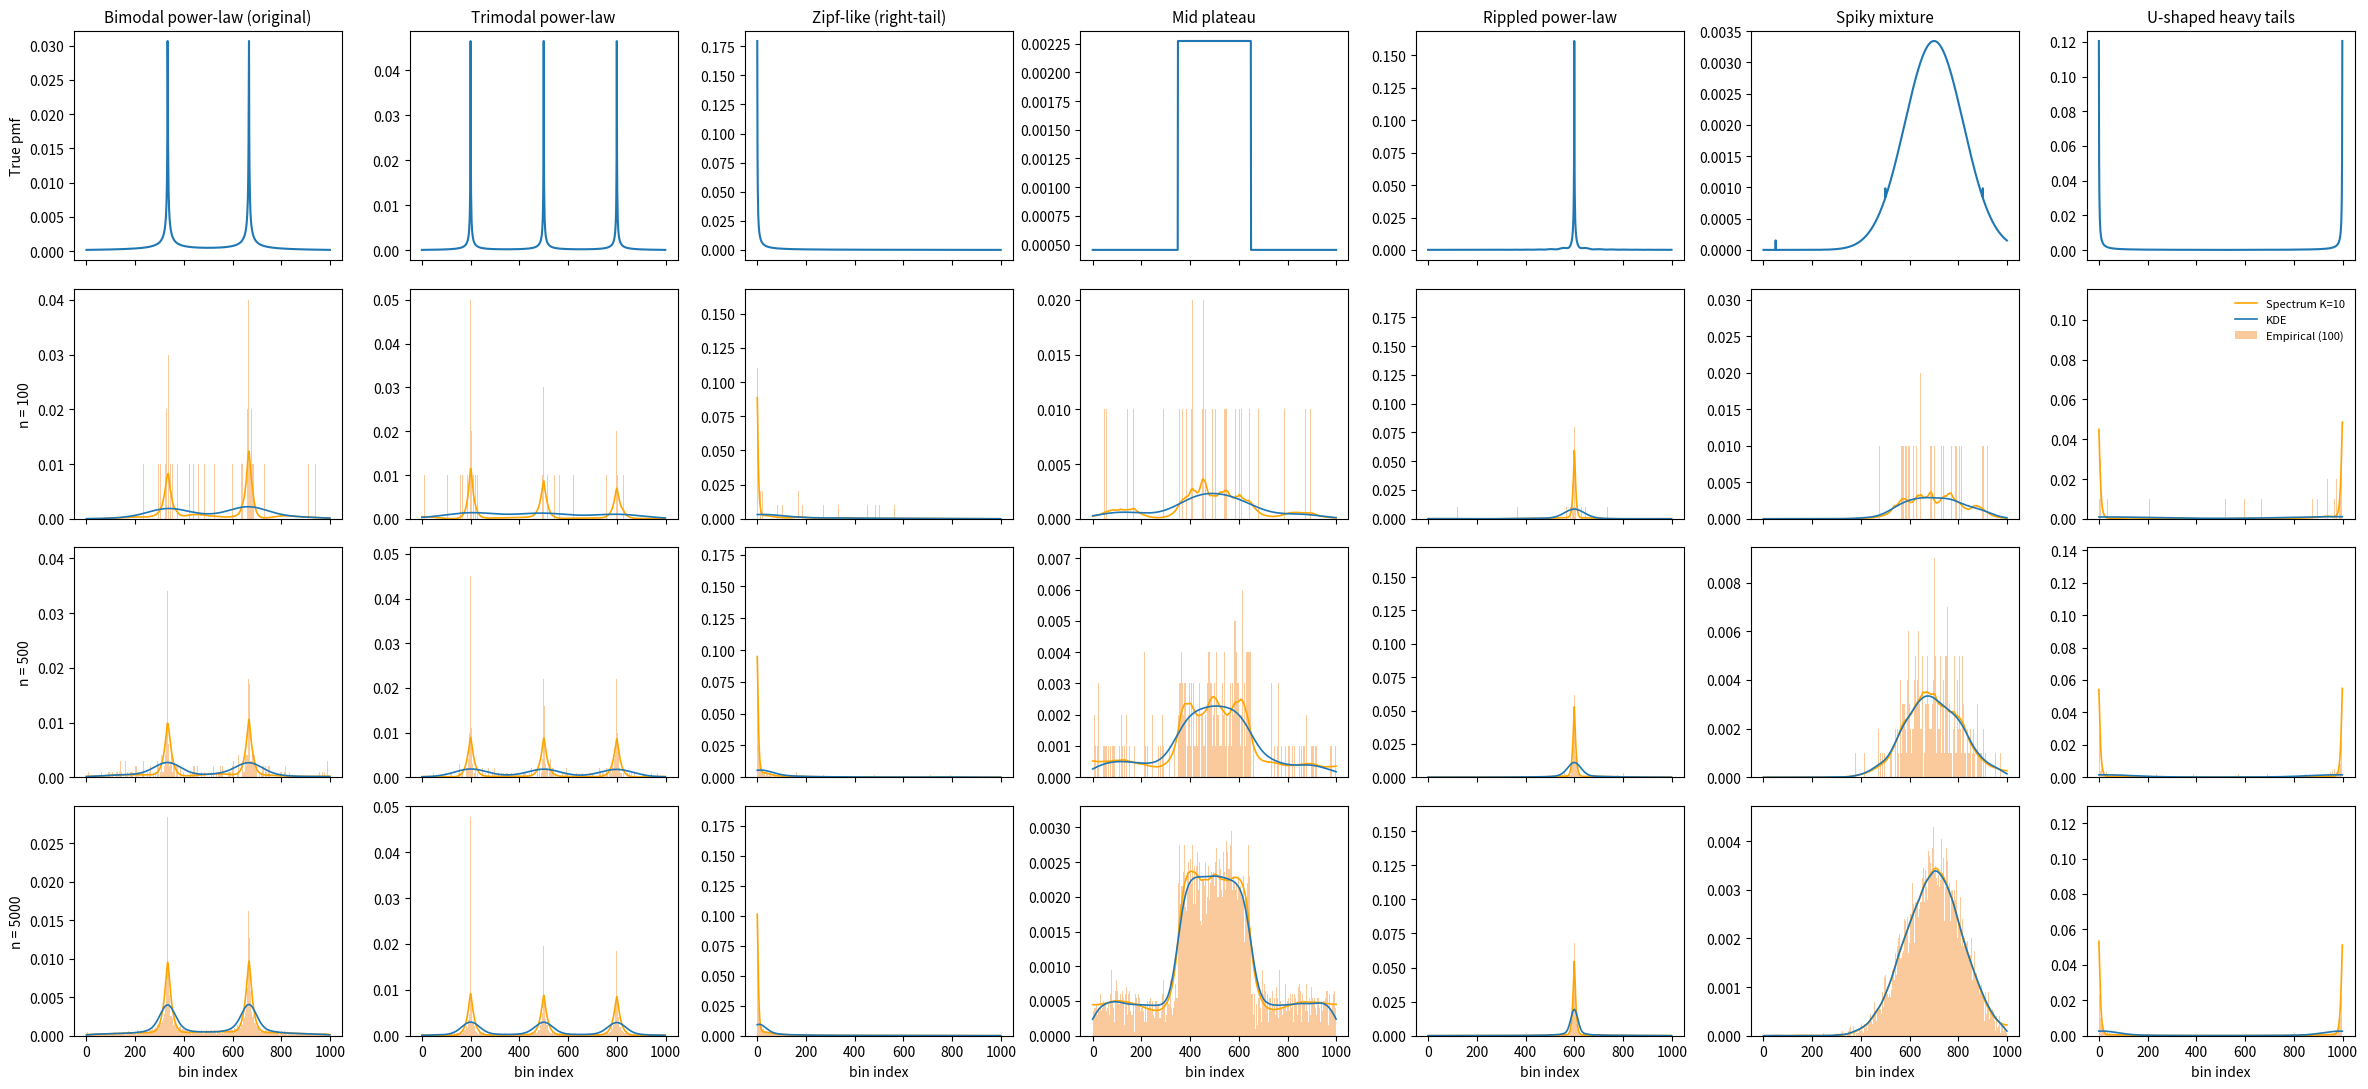

The matplotlib source for this figure:
# Re-execute after state reset.

import numpy as np
import matplotlib.pyplot as plt
import scipy
from scipy import linalg
from scipy.stats import gaussian_kde

max_val = 1000
K_modes = 10
shaping_strength = 1
xs = np.arange(max_val)


def normalize(w):
    w = np.asarray(w, float)
    w = np.maximum(w, 0)
    s = w.sum()
    return w / s if s > 0 else np.full_like(w, 1.0 / len(w))


def weights_bimodal_powerlaw(alpha=1.0, beta=1.0):
    ws_1 = (alpha + np.abs(xs - max_val / 3)) ** (-beta)
    ws_2 = (alpha + np.abs(xs - 2 * max_val / 3)) ** (-beta)
    ws = (ws_1 + ws_2) / 2.0
    return normalize(ws)


def weights_trimodal_powerlaw(alpha=1.0, beta=1.2, centers=(0.2, 0.5, 0.8)):
    cs = [int(c * max_val) for c in centers]
    w = sum((alpha + np.abs(xs - c)) ** (-beta) for c in cs) / len(cs)
    return normalize(w)


def weights_zipf_right(alpha=1.0, beta=1.1):
    w = (alpha + xs) ** (-beta)
    return normalize(w)


def weights_plateau_mid(baseline=1.0, plateau=5.0, left=0.35, right=0.65):
    L, R = int(left * max_val), int(right * max_val)
    w = np.full(max_val, baseline, float)
    w[L:R] = plateau
    return normalize(w)


def weights_rippled_powerlaw(center=0.6, alpha=1.0, beta=1.2, amp=0.35, period=50):
    c = int(center * max_val)
    base = (alpha + np.abs(xs - c)) ** (-beta)
    ripple = 1.0 + amp * np.cos(2 * np.pi * xs / period)
    w = base * np.maximum(ripple, 0.05)
    return normalize(w)


def weights_spiky_mixture(
    spikes=(50, 500, 900), spike_mass=0.12, sigma=120.0, center=700
):
    gauss = np.exp(-0.5 * ((xs - center) / sigma) ** 2)
    w = (1.0 - spike_mass) * gauss
    for s in spikes:
        if 0 <= s < max_val:
            w[s] += spike_mass / len(spikes)
    return normalize(w)


def weights_u_shaped(alpha=1.0, beta=1.2):
    dist_to_edge = np.minimum(xs, max_val - 1 - xs)
    w = (alpha + dist_to_edge) ** (-beta)
    return normalize(w)


strategies = [
    ("Bimodal power-law (original)", weights_bimodal_powerlaw(alpha=1.0, beta=1.0)),
    ("Trimodal power-law", weights_trimodal_powerlaw()),
    ("Zipf-like (right-tail)", weights_zipf_right()),
    ("Mid plateau", weights_plateau_mid()),
    ("Rippled power-law", weights_rippled_powerlaw()),
    ("Spiky mixture", weights_spiky_mixture()),
    ("U-shaped heavy tails", weights_u_shaped()),
]


def laplacian_project_corrected(
    empirical_hist, num_coefs=K_modes, shaping_strength=shaping_strength
):
    base = 2 * np.ones(max_val)
    base[0] = base[-1] = 1.0
    diag = base - shaping_strength * empirical_hist
    off_diag = -np.ones(max_val - 1)
    eigvals, eigvecs = scipy.linalg.eigh_tridiagonal(
        diag, off_diag, select="i", select_range=(0, num_coefs)
    )
    coefficients = eigvecs.T @ empirical_hist
    apx_hist = eigvecs @ coefficients
    apx_hist = np.maximum(apx_hist, 0)
    s = apx_hist.sum()
    if s > 0:
        apx_hist = apx_hist / s
    return apx_hist


def kde_curve(samples, grid_x=xs):
    kde = gaussian_kde(samples.astype(float), bw_method="scott")
    return kde(grid_x)


rng = np.random.default_rng(22)


def sample_from_weights(w, n, rng):
    return rng.choice(np.arange(max_val), size=n, p=w)


N = len(strategies)
fig, axes = plt.subplots(4, N, figsize=(3.4 * N, 11.0), sharex=True)

for col, (name, w_true) in enumerate(strategies):
    ax = axes[0, col]
    ax.plot(xs, w_true, lw=1.5)
    ax.set_title(name, fontsize=11)
    if col == 0:
        ax.set_ylabel("True pmf")

    s100 = sample_from_weights(w_true, 100, rng)
    counts100 = np.bincount(s100, minlength=max_val)
    p100 = counts100 / counts100.sum()
    p100_hat = laplacian_project_corrected(p100, num_coefs=K_modes)
    ax = axes[1, col]
    ax.bar(xs, p100, width=1.0, color="#f6a04d", alpha=0.55, label="Empirical (100)")
    ax.plot(xs, p100_hat, color="orange", lw=1.2, label=f"Spectrum K={K_modes}")
    ax.plot(xs, kde_curve(s100), color="#1f77b4", lw=1.2, label="KDE")
    if col == 0:
        ax.set_ylabel("n = 100")
    if col == N - 1:
        ax.legend(loc="upper right", fontsize=8, frameon=False)

    s500 = sample_from_weights(w_true, 1000, rng)
    counts500 = np.bincount(s500, minlength=max_val)
    p500 = counts500 / counts500.sum()
    p500_hat = laplacian_project_corrected(p500, num_coefs=K_modes)
    ax = axes[2, col]
    ax.bar(xs, p500, width=1.0, color="#f6a04d", alpha=0.55, label="Empirical (500)")
    ax.plot(xs, p500_hat, color="orange", lw=1.2, label=f"Spectrum K={K_modes}")
    ax.plot(xs, kde_curve(s500), color="#1f77b4", lw=1.2, label="KDE")
    if col == 0:
        ax.set_ylabel("n = 500")

    s5000 = sample_from_weights(w_true, 20000, rng)
    counts5000 = np.bincount(s5000, minlength=max_val)
    p5000 = counts5000 / counts5000.sum()
    p5000_hat = laplacian_project_corrected(p5000, num_coefs=K_modes)
    ax = axes[3, col]
    ax.bar(xs, p5000, width=1.0, color="#f6a04d", alpha=0.55, label="Empirical (5000)")
    ax.plot(xs, p5000_hat, color="orange", lw=1.2, label=f"Spectrum K={K_modes}")
    ax.plot(xs, kde_curve(s5000), color="#1f77b4", lw=1.2, label="KDE")
    if col == 0:
        ax.set_ylabel("n = 5000")

for ax in axes[-1, :]:
    ax.set_xlabel("bin index")

plt.tight_layout()
plt.show()
